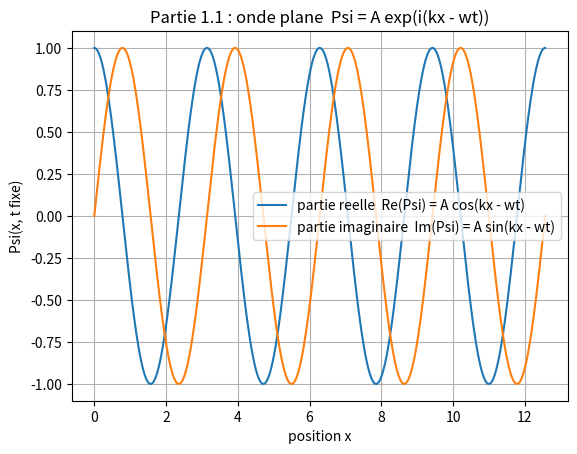
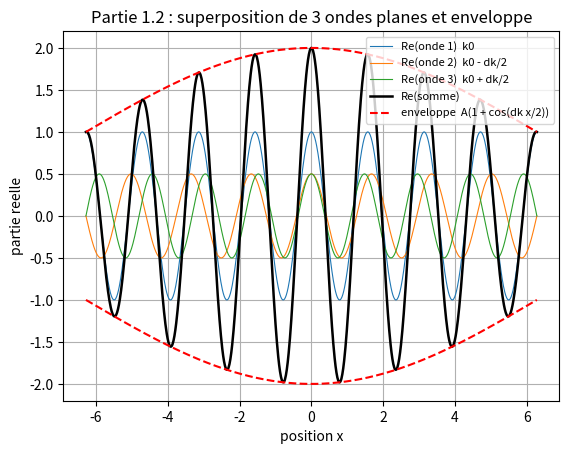

Recreate these plots in Python, in order.
# -*- coding: utf-8 -*-
####------OndePlane1d1B-----###
#Ondes planes 1D : onde plane unique et superposition de 3 ondes planes (enveloppe) - Partie 1
#auteur : Alexandre Gourdon
#mail : contact@alexandre-gourdon.fr
#contributeur : Claude de Anthropic AI pour la relecture du code, et la conformité du sujet + creation d'un script shell et un .bat d'execution du projet. (Abonnement Claude MAX *5 Opus 4.8 Ultracode)
#date creation : 19 juin 2026
###
# Programme 1 : ondes planes 1D
#   1.1 : une onde plane Psi(x,t) = A exp(i(kx - omega t))
#   1.2 : superposition de 3 ondes planes (enveloppe)

from numpy import pi, exp, sqrt, real, imag, zeros, linspace, cos
import matplotlib.pyplot as plt


def PlaneWave(amp, k, omega, x, t):
    # onde plane A exp(i(kx - omega t)) ; x peut etre un nombre ou un tableau
    return amp * exp(1j * (k * x - omega * t))


def trace_onde_unique():
    # 1.1 : parties reelle et imaginaire d'une onde plane a t fixe
    amplitude = 1.0
    nombre_onde = 2.0
    pulsation = 3.0
    instant = 0.0

    longueur_onde = 2.0 * pi / nombre_onde
    x = linspace(0.0, 4.0 * longueur_onde, 600)

    psi = PlaneWave(amplitude, nombre_onde, pulsation, x, instant)

    fig, ax = plt.subplots()
    ax.plot(x, real(psi), label="partie reelle  Re(Psi) = A cos(kx - wt)")
    ax.plot(x, imag(psi), label="partie imaginaire  Im(Psi) = A sin(kx - wt)")
    ax.set_xlabel("position x")
    ax.set_ylabel("Psi(x, t fixe)")
    ax.set_title("Partie 1.1 : onde plane  Psi = A exp(i(kx - wt))")
    ax.legend()
    ax.grid(True)
    plt.show()


def superposition_trois_ondes(amplitude, k0, delta_k, x, t):
    # somme de 3 ondes (k0, k0-dk/2, k0+dk/2) -> enveloppe A(1 + cos(dk x/2))
    onde1 = PlaneWave(amplitude, k0, 0.0, x, t)
    onde2 = PlaneWave(amplitude / 2.0, k0 - delta_k / 2.0, 0.0, x, t)
    onde3 = PlaneWave(amplitude / 2.0, k0 + delta_k / 2.0, 0.0, x, t)
    somme = onde1 + onde2 + onde3
    enveloppe = amplitude * (1.0 + cos(delta_k * x / 2.0))
    return onde1, onde2, onde3, somme, enveloppe


def trace_superposition():
    # 1.2 : 3 ondes, leur somme et l'enveloppe sur [-pi/dk, pi/dk]
    amplitude = 1.0
    k0 = 4.0
    delta_k = 0.5

    x = linspace(-pi / delta_k, pi / delta_k, 1000)

    onde1, onde2, onde3, somme, enveloppe = superposition_trois_ondes(
        amplitude, k0, delta_k, x, 0.0)

    fig, ax = plt.subplots()
    ax.plot(x, real(onde1), linewidth=0.8, label="Re(onde 1)  k0")
    ax.plot(x, real(onde2), linewidth=0.8, label="Re(onde 2)  k0 - dk/2")
    ax.plot(x, real(onde3), linewidth=0.8, label="Re(onde 3)  k0 + dk/2")
    ax.plot(x, real(somme), color="black", linewidth=1.8, label="Re(somme)")
    ax.plot(x, enveloppe, "r--", label="enveloppe  A(1 + cos(dk x/2))")
    ax.plot(x, -enveloppe, "r--")

    ax.set_xlabel("position x")
    ax.set_ylabel("partie reelle")
    ax.set_title("Partie 1.2 : superposition de 3 ondes planes et enveloppe")
    ax.legend(loc="upper right", fontsize=8)
    ax.grid(True)
    plt.show()


def main():
    choix = "tout"

    if choix == "1.1":
        trace_onde_unique()
    elif choix == "1.2":
        trace_superposition()
    elif choix == "tout":
        trace_onde_unique()
        trace_superposition()


if __name__ == "__main__":
    main()
